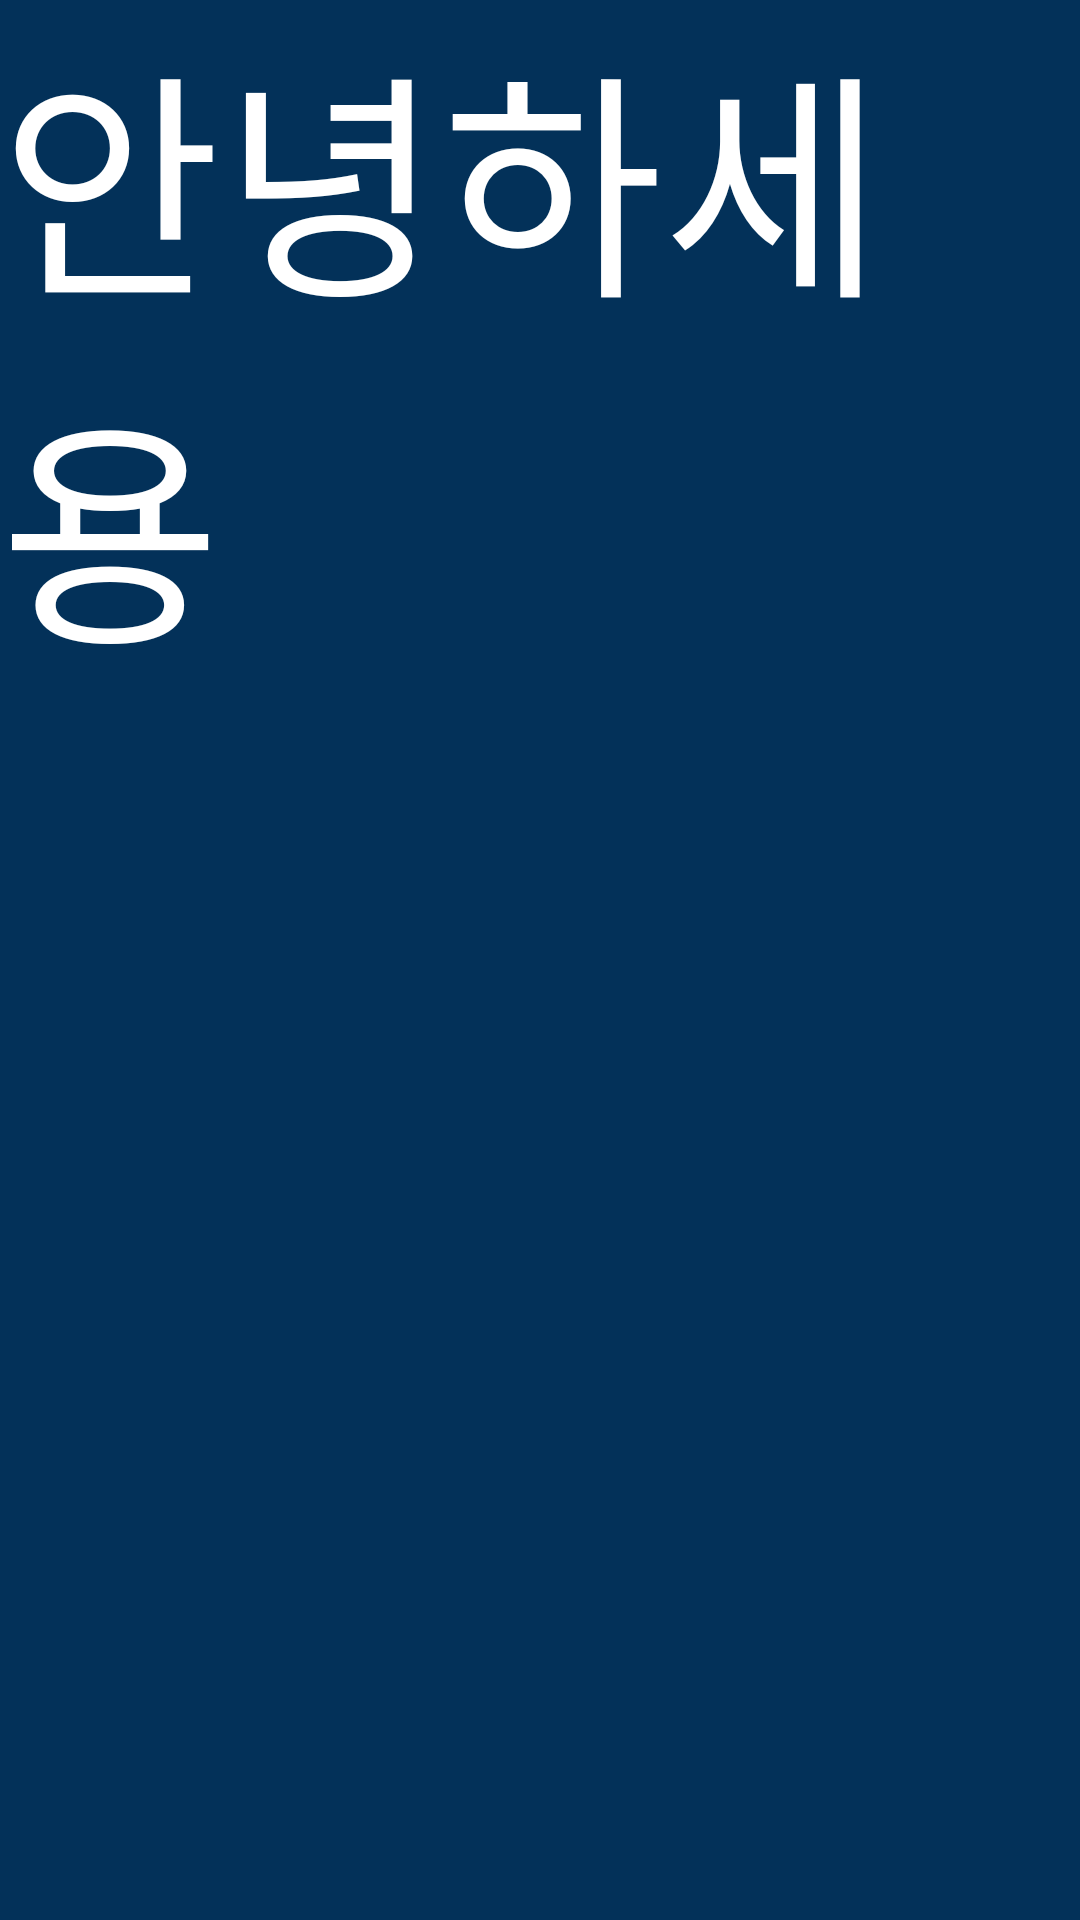

Layout XML and referenced resources for this Android screen:
<!-- AndroidManifest.xml: application theme Theme.OTTProject -->
<!-- res/layout/search_result.xml -->
<?xml version="1.0" encoding="utf-8"?>
<LinearLayout xmlns:android="http://schemas.android.com/apk/res/android"
    android:layout_width="match_parent"
    android:layout_height="match_parent"
    android:orientation="vertical"
    android:background="#033159">
    
    
    <LinearLayout
        android:layout_width="wrap_content"
        android:layout_height="wrap_content">
        
        <TextView
            android:layout_width="wrap_content"
            android:layout_height="wrap_content"
            android:text="안녕하세용"
            android:textColor="@color/white"
            android:textSize="80dp">
        </TextView>
    </LinearLayout>

</LinearLayout>
<!-- resources referenced by this layout -->
<resources>
  <color name="white">#FFFFFFFF</color>
  <style name="Theme.OTTProject" parent="Theme.AppCompat.Light">
          
          <item name="colorPrimary">@color/purple_500</item>
          <item name="colorPrimaryVariant">@color/purple_700</item>
          <item name="colorOnPrimary">@color/white</item>
          
          <item name="colorSecondary">@color/teal_200</item>
          <item name="colorSecondaryVariant">@color/teal_700</item>
          <item name="colorOnSecondary">@color/black</item>
          
          <item name="android:statusBarColor">?attr/colorPrimaryVariant</item>
          
          <item name="windowNoTitle">true</item>
          <item name="android:windowFullscreen">true</item>
      </style>
  <color name="purple_500">#572196F3</color>
  <color name="purple_700" />
  <color name="teal_200">#FF03DAC5</color>
  <color name="teal_700">#FF018786</color>
  <color name="black">#FF000000</color>
</resources>
